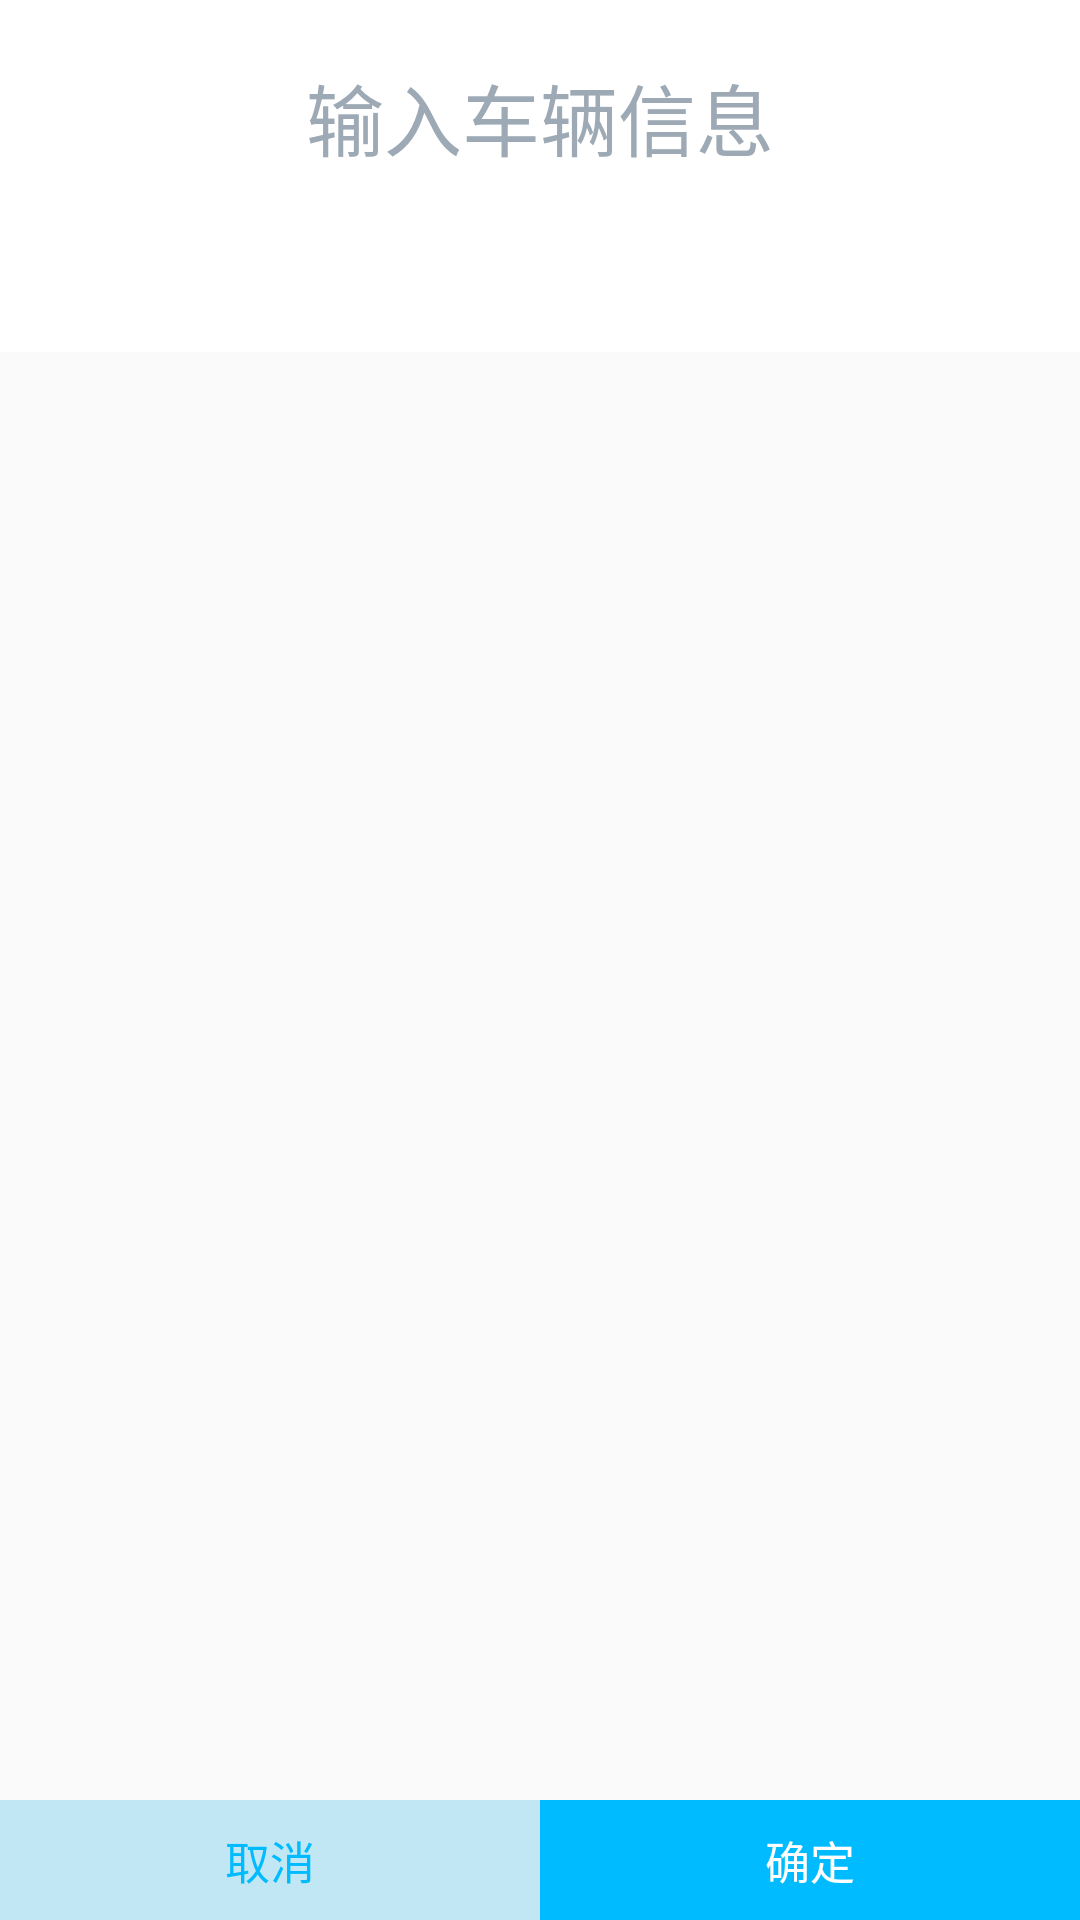

Write the Android layout XML for this screen, with the resource values it uses.
<!-- AndroidManifest.xml: application theme AppTheme -->
<!-- res/layout/dialog_sendcar.xml -->
<?xml version="1.0" encoding="utf-8"?>
<RelativeLayout xmlns:android="http://schemas.android.com/apk/res/android"
              android:layout_width="match_parent"
              android:layout_height="match_parent"
              android:orientation="vertical">

    <LinearLayout
        android:id="@+id/ll_car_license_inputbox_content"
        android:layout_width="match_parent"
        android:layout_height="wrap_content"
        android:layout_centerHorizontal="true"
        android:background="@android:color/white"
        android:orientation="vertical"
        android:padding="20dp"
        >

        <TextView
            android:layout_width="fill_parent"
            android:layout_height="wrap_content"
            android:gravity="center_horizontal"
            android:paddingBottom="15dp"
            android:text="输入车辆信息"
            android:textColor="#9DA9B4"
            android:textSize="26sp"
            />

        <LinearLayout
            android:id="@+id/ll_license_input_boxes_content"
            android:layout_width="match_parent"
            android:layout_height="wrap_content"
            android:gravity="center_horizontal"
            android:orientation="horizontal">

            <EditText
                android:id="@+id/et_car_license_inputbox1"
                android:layout_width="wrap_content"
                android:layout_height="wrap_content"
                android:background="@mipmap/input_car_box"
                android:focusable="false"
                android:gravity="center_vertical"/>

            <EditText
                android:id="@+id/et_car_license_inputbox2"
                android:layout_width="wrap_content"
                android:layout_height="wrap_content"
                android:layout_marginLeft="@dimen/space_4"
                android:background="@mipmap/input_car_box"
                android:focusable="false"
                android:gravity="center_vertical"/>

            <EditText
                android:id="@+id/et_car_license_inputbox3"
                android:layout_width="wrap_content"
                android:layout_height="wrap_content"
                android:layout_marginLeft="@dimen/space_4"
                android:background="@mipmap/input_car_box"
                android:focusable="false"
                android:gravity="center_vertical"/>

            <EditText
                android:id="@+id/et_car_license_inputbox4"
                android:layout_width="wrap_content"
                android:layout_height="wrap_content"
                android:layout_marginLeft="@dimen/space_4"
                android:background="@mipmap/input_car_box"
                android:focusable="false"
                android:gravity="center_vertical"/>

            <EditText
                android:id="@+id/et_car_license_inputbox5"
                android:layout_width="wrap_content"
                android:layout_height="wrap_content"
                android:layout_marginLeft="@dimen/space_4"
                android:background="@mipmap/input_car_box"
                android:focusable="false"
                android:gravity="center_vertical"/>

            <EditText
                android:id="@+id/et_car_license_inputbox6"
                android:layout_width="wrap_content"
                android:layout_height="wrap_content"
                android:layout_marginLeft="@dimen/space_4"
                android:background="@mipmap/input_car_box"
                android:focusable="false"
                android:gravity="center_vertical"/>

            <EditText
                android:id="@+id/et_car_license_inputbox7"
                android:layout_width="wrap_content"
                android:layout_height="wrap_content"
                android:layout_marginLeft="@dimen/space_4"
                android:background="@mipmap/input_car_box"
                android:focusable="false"
                android:gravity="center_vertical"/>
        </LinearLayout>
    </LinearLayout>

    <LinearLayout
        android:layout_width="match_parent"
        android:layout_height="wrap_content"
        android:orientation="vertical"
        android:layout_alignParentBottom="true">

        <android.inputmethodservice.KeyboardView
            android:id="@+id/keyboard_view"
            android:layout_width="match_parent"
            android:layout_height="wrap_content"
            android:layout_gravity="center_horizontal"
            android:background="#F0EFF4"
            android:focusable="true"
            android:focusableInTouchMode="true"
            android:keyBackground="@color/color_00bbff"
            android:keyTextColor="#ffffff"
            android:keyTextSize="18sp"
            android:labelTextSize="18sp"
            android:paddingTop="5dp"
            android:shadowColor="#ffffff"
            android:shadowRadius="0.0"
            android:visibility="gone"/>
        <LinearLayout
            android:layout_width="match_parent"
            android:layout_height="wrap_content"
            android:orientation="horizontal">
            <TextView
                android:id="@+id/tv_dialog_vehicle_cancel"
                android:layout_width="0dp"
                android:layout_weight="1"
                android:layout_height="@dimen/space_40"
                android:gravity="center"
                android:text="@string/cancel"
                android:textColor="@color/color_00bbff"
                android:background="@color/color_c1e6f4"
                android:textSize="15sp"/>
            <TextView
                android:id="@+id/tv_dialog_vehicle_sure"
                android:layout_width="0dp"
                android:layout_weight="1"
                android:layout_height="@dimen/space_40"
                android:gravity="center"
                android:text="@string/sure"
                android:textColor="@color/color_ffffff"
                android:background="@color/color_00bbff"
                android:textSize="15sp"/>
        </LinearLayout>
    </LinearLayout>
</RelativeLayout>
<!-- resources referenced by this layout -->
<resources>
  <color name="color_00bbff">#00bbff</color>
  <color name="color_c1e6f4">#c1e6f4</color>
  <color name="color_ffffff">#ffffff</color>
  <dimen name="space_4">4dp</dimen>
  <dimen name="space_40">40dp</dimen>
  <string name="cancel">取消</string>
  <string name="sure">确定</string>
  <style name="AppTheme" parent="Theme.AppCompat.Light.NoActionBar">
          
          <item name="colorPrimary">@color/color_00bbff</item>
          <item name="colorPrimaryDark">@color/colorPrimaryDark</item>
          <item name="colorAccent">@color/colorAccent</item>
      </style>
  <color name="colorPrimaryDark">#303F9F</color>
  <color name="colorAccent">#FF4081</color>
</resources>
